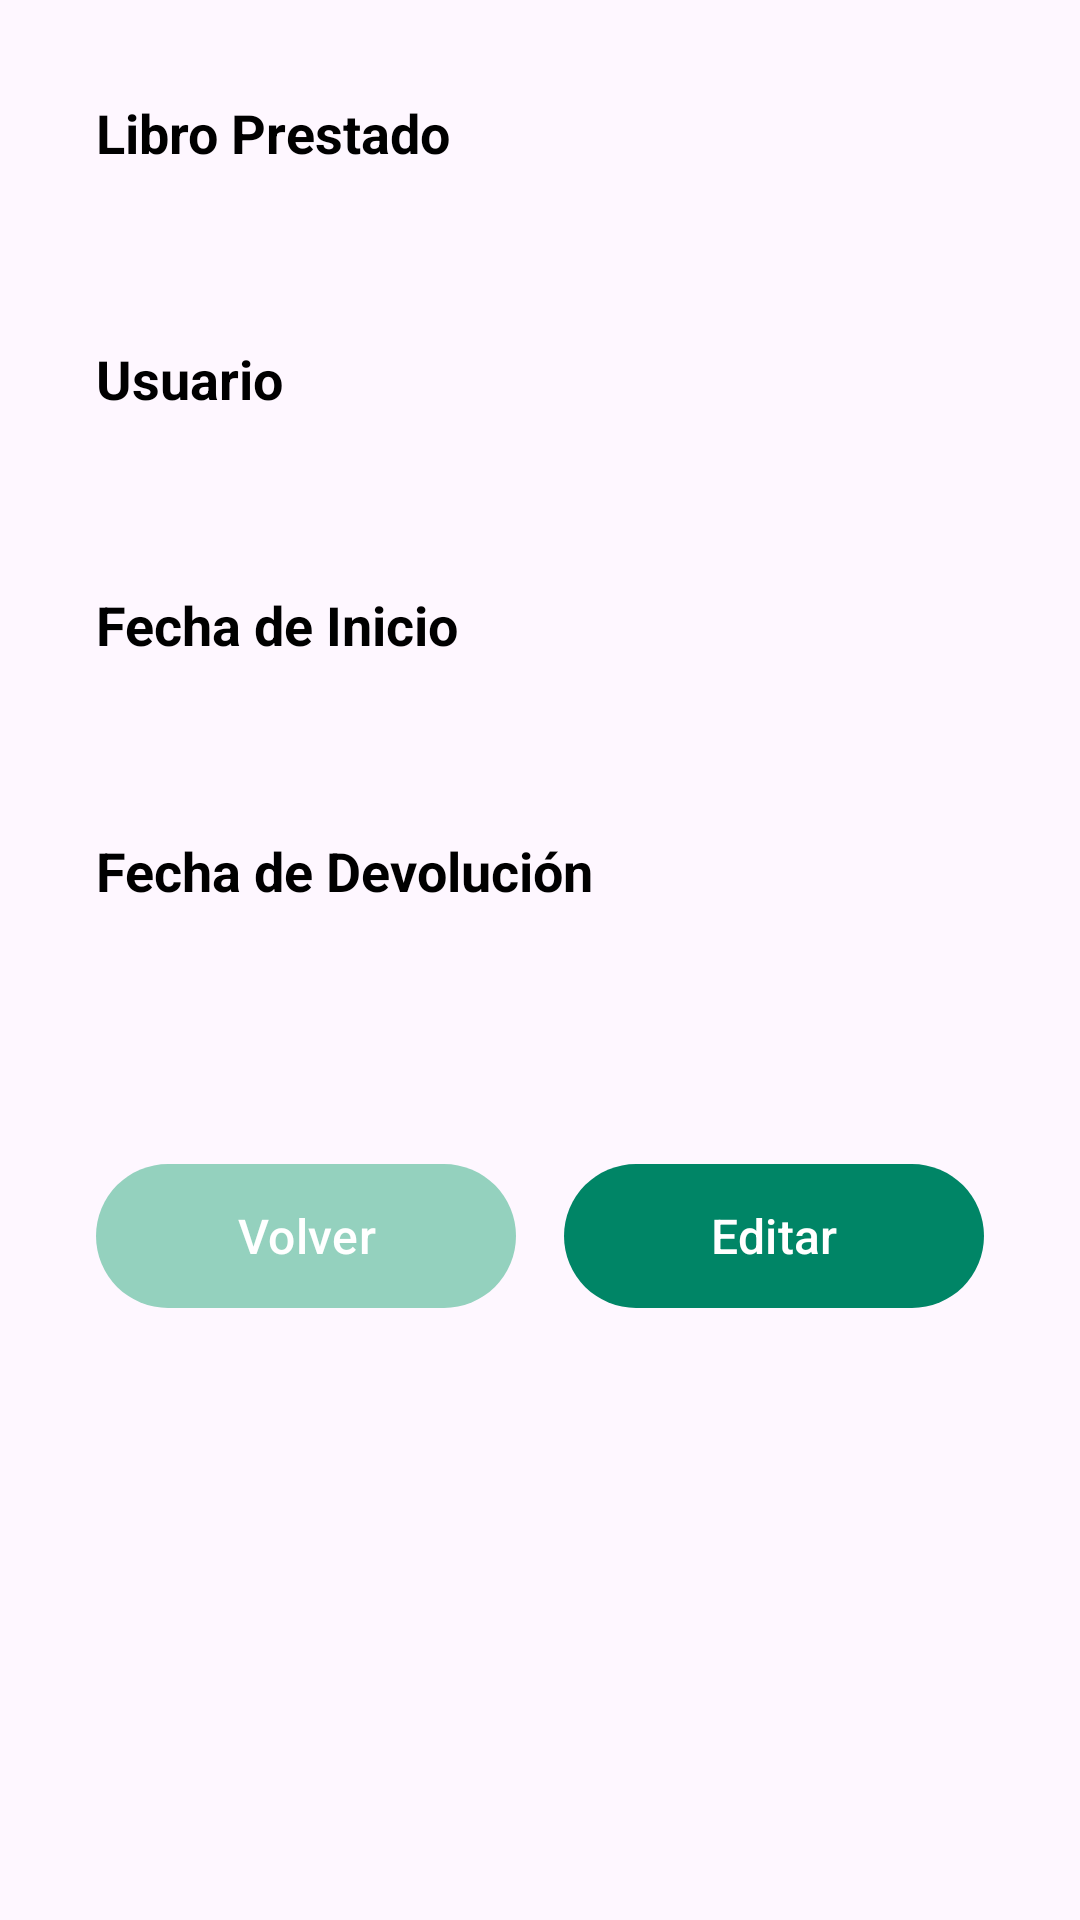

Write the Android layout XML for this screen, with the resource values it uses.
<!-- AndroidManifest.xml: application theme Theme.MiLibreria -->
<!-- res/layout/fragment_ver_prestamo.xml -->
<?xml version="1.0" encoding="utf-8"?>
<androidx.core.widget.NestedScrollView xmlns:android="http://schemas.android.com/apk/res/android"
    xmlns:app="http://schemas.android.com/apk/res-auto"
    xmlns:tools="http://schemas.android.com/tools"
    android:layout_width="match_parent"
    android:layout_height="match_parent"
    android:fillViewport="true"
    tools:context=".VerPrestamoFragment">

    <androidx.constraintlayout.widget.ConstraintLayout
        android:layout_width="match_parent"
        android:layout_height="wrap_content"
        android:padding="32dp">

        <TextView
            android:id="@+id/tvLabelSelectorLibro"
            android:layout_width="wrap_content"
            android:layout_height="wrap_content"
            android:text="Libro Prestado"
            android:textColor="#000000"
            android:textSize="18sp"
            android:textStyle="bold"
            app:layout_constraintStart_toStartOf="parent"
            app:layout_constraintTop_toTopOf="parent" />

        <TextView
            android:id="@+id/etVerPrestamoLibro"
            android:layout_width="0dp"
            android:layout_height="wrap_content"
            android:layout_marginTop="4dp"
            android:textColor="#333333"
            android:textSize="16sp"
            android:paddingVertical="8dp"
            app:layout_constraintEnd_toEndOf="parent"
            app:layout_constraintStart_toStartOf="parent"
            app:layout_constraintTop_toBottomOf="@id/tvLabelSelectorLibro" />

        <TextView
            android:id="@+id/tvLabelSelectorUsuario"
            android:layout_width="wrap_content"
            android:layout_height="wrap_content"
            android:layout_marginTop="16dp"
            android:text="Usuario"
            android:textColor="#000000"
            android:textSize="18sp"
            android:textStyle="bold"
            app:layout_constraintStart_toStartOf="parent"
            app:layout_constraintTop_toBottomOf="@id/etVerPrestamoLibro" />

        <TextView
            android:id="@+id/etVerPrestamoUsuario"
            android:layout_width="0dp"
            android:layout_height="wrap_content"
            android:layout_marginTop="4dp"
            android:textColor="#333333"
            android:textSize="16sp"
            android:paddingVertical="8dp"
            app:layout_constraintEnd_toEndOf="parent"
            app:layout_constraintStart_toStartOf="parent"
            app:layout_constraintTop_toBottomOf="@id/tvLabelSelectorUsuario" />

        <TextView
            android:id="@+id/tvLabelFechaInicio"
            android:layout_width="wrap_content"
            android:layout_height="wrap_content"
            android:layout_marginTop="16dp"
            android:text="Fecha de Inicio"
            android:textColor="#000000"
            android:textSize="18sp"
            android:textStyle="bold"
            app:layout_constraintStart_toStartOf="parent"
            app:layout_constraintTop_toBottomOf="@id/etVerPrestamoUsuario" />

        <TextView
            android:id="@+id/etVerFechaInicio"
            android:layout_width="0dp"
            android:layout_height="wrap_content"
            android:layout_marginTop="4dp"
            android:textColor="#333333"
            android:textSize="16sp"
            android:paddingVertical="8dp"
            app:layout_constraintEnd_toEndOf="parent"
            app:layout_constraintStart_toStartOf="parent"
            app:layout_constraintTop_toBottomOf="@id/tvLabelFechaInicio" />

        <TextView
            android:id="@+id/tvLabelFechaFin"
            android:layout_width="wrap_content"
            android:layout_height="wrap_content"
            android:layout_marginTop="16dp"
            android:text="Fecha de Devolución"
            android:textColor="#000000"
            android:textSize="18sp"
            android:textStyle="bold"
            app:layout_constraintStart_toStartOf="parent"
            app:layout_constraintTop_toBottomOf="@id/etVerFechaInicio" />

        <TextView
            android:id="@+id/etVerFechaFin"
            android:layout_width="0dp"
            android:layout_height="wrap_content"
            android:layout_marginTop="4dp"
            android:textColor="#333333"
            android:textSize="16sp"
            android:paddingVertical="8dp"
            app:layout_constraintEnd_toEndOf="parent"
            app:layout_constraintStart_toStartOf="parent"
            app:layout_constraintTop_toBottomOf="@id/tvLabelFechaFin" />

        <com.google.android.material.button.MaterialButton
            android:id="@+id/btnVolverPrestamo"
            android:layout_width="0dp"
            android:layout_height="56dp"
            android:layout_marginTop="40dp"
            android:layout_marginEnd="16dp"
            android:text="@string/volver"
            android:textColor="#FFFFFF"
            android:textSize="16sp"
            app:backgroundTint="#94D1BE"
            app:cornerRadius="28dp"
            app:layout_constraintEnd_toStartOf="@id/btnEditarPrestamo"
            app:layout_constraintStart_toStartOf="parent"
            app:layout_constraintTop_toBottomOf="@id/etVerFechaFin" />

        <com.google.android.material.button.MaterialButton
            android:id="@+id/btnEditarPrestamo"
            android:layout_width="0dp"
            android:layout_height="56dp"
            android:text="@string/editar"
            android:textColor="#FFFFFF"
            android:textSize="16sp"
            app:backgroundTint="#008566"
            app:cornerRadius="28dp"
            app:layout_constraintBottom_toBottomOf="@id/btnVolverPrestamo"
            app:layout_constraintEnd_toEndOf="parent"
            app:layout_constraintStart_toEndOf="@id/btnVolverPrestamo"
            app:layout_constraintTop_toTopOf="@id/btnVolverPrestamo" />

    </androidx.constraintlayout.widget.ConstraintLayout>
</androidx.core.widget.NestedScrollView>
<!-- resources referenced by this layout -->
<resources>
  <string name="editar">Editar</string>
  <string name="volver">Volver</string>
  <style name="Theme.MiLibreria" parent="Base.Theme.MiLibreria" />
  <style name="Base.Theme.MiLibreria" parent="Theme.Material3.DayNight.NoActionBar">
          
          
      </style>
</resources>
